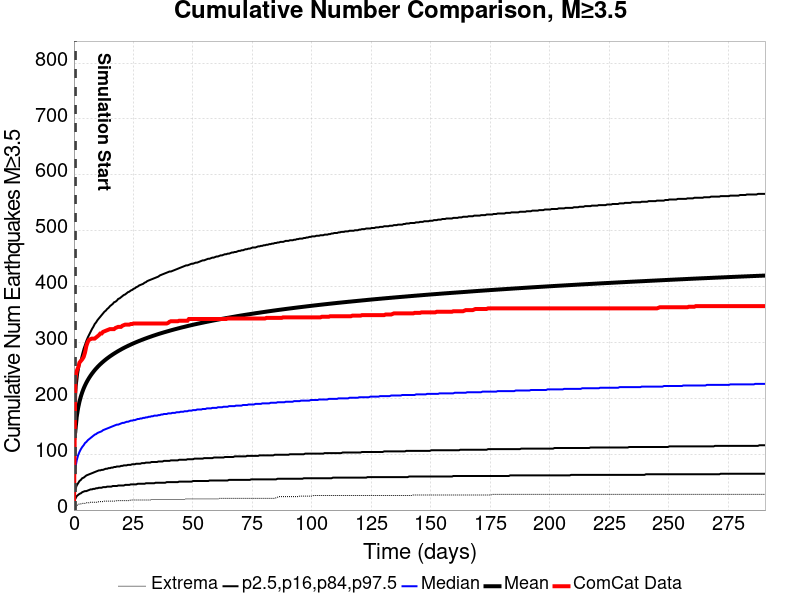

The table this chart was drawn from, first rows:
Time (days), ComCat Data, Simulation Mean, Simulation Median, Simulation Mode, Simulation Minimum, Simulation Maximum, 2.5 %-ile, 16 %-ile, 84 %-ile, 97.5 %-ile
0.0, 0.0, , , , , , , , , 
0.582, 233.0, 141.1, 75, 34, 6.005, 4090, 20, 37, 189, 856
1.164, 249.0, 166.8, 89, 42, 8.005, 4706, 25, 44, 223, 1008
1.746, 255.0, 182.7, 98, 52, 10, 5041, 27, 48, 244, 1102
2.328, 264.0, 194.2, 104, 52, 11, 5318, 29, 52, 259, 1169
2.91, 267.0, 203.3, 109, 54, 11, 5496, 30, 54, 270, 1224
3.492, 270.0, 211, 113, 56, 12, 5687, 32, 57, 280, 1269
4.074, 274.0, 217.5, 116, 58, 12, 5848, 33, 58, 289, 1309
4.656, 282.0, 223.2, 120, 59, 12, 5963, 34, 60, 296, 1342
5.238, 294.0, 228.2, 122, 59, 13, 6085, 34, 62, 303, 1373
5.82, 301.0, 232.7, 125, 61, 13, 6177, 35, 63, 309, 1398
6.402, 305.0, 236.8, 127, 64, 13, 6270, 36, 64, 314, 1421
6.984, 306.0, 240.6, 129, 67, 14, 6385, 37, 65, 319, 1442
7.566, 307.0, 244.1, 131, 68, 14, 6474, 37, 66, 324, 1462
8.148, 307.0, 247.4, 133, 68, 14, 6555, 38, 67, 328, 1481
8.73, 307.0, 250.4, 135, 71, 14, 6620, 38, 68, 333, 1500
9.312, 309.0, 253.3, 136, 72, 14, 6674, 39, 69, 336, 1517
9.894, 311.0, 256, 138, 72, 14, 6743, 39, 70, 340, 1532
10.48, 313.0, 258.6, 139, 70, 15, 6799, 40, 71, 343, 1547
11.06, 316.0, 261, 140, 75, 15, 6854, 40, 71, 346, 1562
11.64, 316.0, 263.3, 141, 71, 15, 6921, 40, 72, 349, 1575
12.22, 319.0, 265.5, 143, 73, 15, 6968, 41, 72, 352, 1587
12.8, 320.0, 267.6, 144, 72, 16, 7015, 41, 73, 355, 1599
13.39, 321.0, 269.6, 145, 78, 16, 7059, 41, 74, 357, 1611
13.97, 322.0, 271.5, 146, 78, 16, 7104, 42, 74, 360, 1623
14.55, 323.0, 273.4, 147, 76, 16, 7145, 42, 75, 362, 1632
15.13, 324.0, 275.1, 148, 76, 16, 7188, 42, 75, 365, 1644
15.71, 324.0, 276.8, 149, 76, 16, 7238, 42, 76, 367, 1654
16.3, 324.0, 278.5, 150, 78, 16, 7274, 43, 76, 369, 1662
16.88, 324.0, 280.1, 151, 79, 16, 7316, 43, 77, 372, 1672
17.46, 326.0, 281.7, 152, 79, 16, 7347, 43, 77, 373, 1680
18.04, 327.0, 283.2, 153, 79, 17, 7390, 43, 78, 375, 1690
18.62, 328.0, 284.7, 153, 79, 17, 7430, 44, 78, 378, 1700
19.21, 328.0, 286.1, 154, 80, 17, 7464, 44, 78, 379, 1709
19.79, 328.0, 287.5, 155, 80, 17, 7498, 44, 79, 381, 1720
20.37, 330.0, 288.9, 156, 80, 17, 7527, 44, 79, 383, 1729
20.95, 331.0, 290.2, 156, 80, 17, 7560, 44, 80, 385, 1734
21.53, 332.0, 291.5, 157, 80, 17, 7587, 45, 80, 386, 1741
22.12, 332.0, 292.7, 158, 78, 17, 7614, 45, 80, 388, 1748
22.7, 332.0, 293.9, 158, 83, 17, 7638, 45, 81, 390, 1757
23.28, 332.0, 295.1, 159, 81, 17, 7662, 45, 81, 391, 1765
23.86, 333.0, 296.2, 160, 83, 18, 7695, 46, 81, 393, 1771
24.44, 333.0, 297.4, 160, 78, 18, 7729, 46, 82, 394, 1777
25.03, 334.0, 298.5, 161, 84, 18, 7758, 46, 82, 396, 1785
25.61, 334.0, 299.6, 161, 84, 18, 7783, 46, 82, 397, 1791
26.19, 334.0, 300.6, 162, 84, 18, 7804, 46, 83, 399, 1797
26.77, 334.0, 301.6, 163, 86, 18, 7828, 47, 83, 400, 1804
27.35, 334.0, 302.6, 163, 84, 18, 7851, 47, 83, 402, 1810
27.93, 334.0, 303.6, 164, 84, 18, 7877, 47, 83, 403, 1816
28.52, 334.0, 304.6, 164, 84, 18, 7892, 47, 84, 404, 1821
29.1, 334.0, 305.6, 165, 81, 18, 7918, 47, 84, 405, 1828
29.68, 334.0, 306.5, 165, 87, 18, 7933, 47, 84, 407, 1834
30.26, 334.0, 307.4, 166, 86, 18, 7955, 48, 85, 408, 1837
30.84, 334.0, 308.3, 166, 81, 18, 7977, 48, 85, 410, 1844
31.43, 334.0, 309.2, 167, 88, 18, 7991, 48, 85, 411, 1850
32.01, 334.0, 310.1, 167, 88, 18, 8011, 48, 85, 412, 1857
32.59, 334.0, 311, 168, 84, 19, 8030, 48, 86, 413, 1860
33.17, 334.0, 311.8, 168, 84, 19, 8042, 48, 86, 414, 1866
33.75, 334.0, 312.6, 169, 84, 19, 8066, 48, 86, 415, 1871
34.34, 334.0, 313.5, 169, 84, 19, 8082, 49, 86, 416, 1877
... 440 more rows
